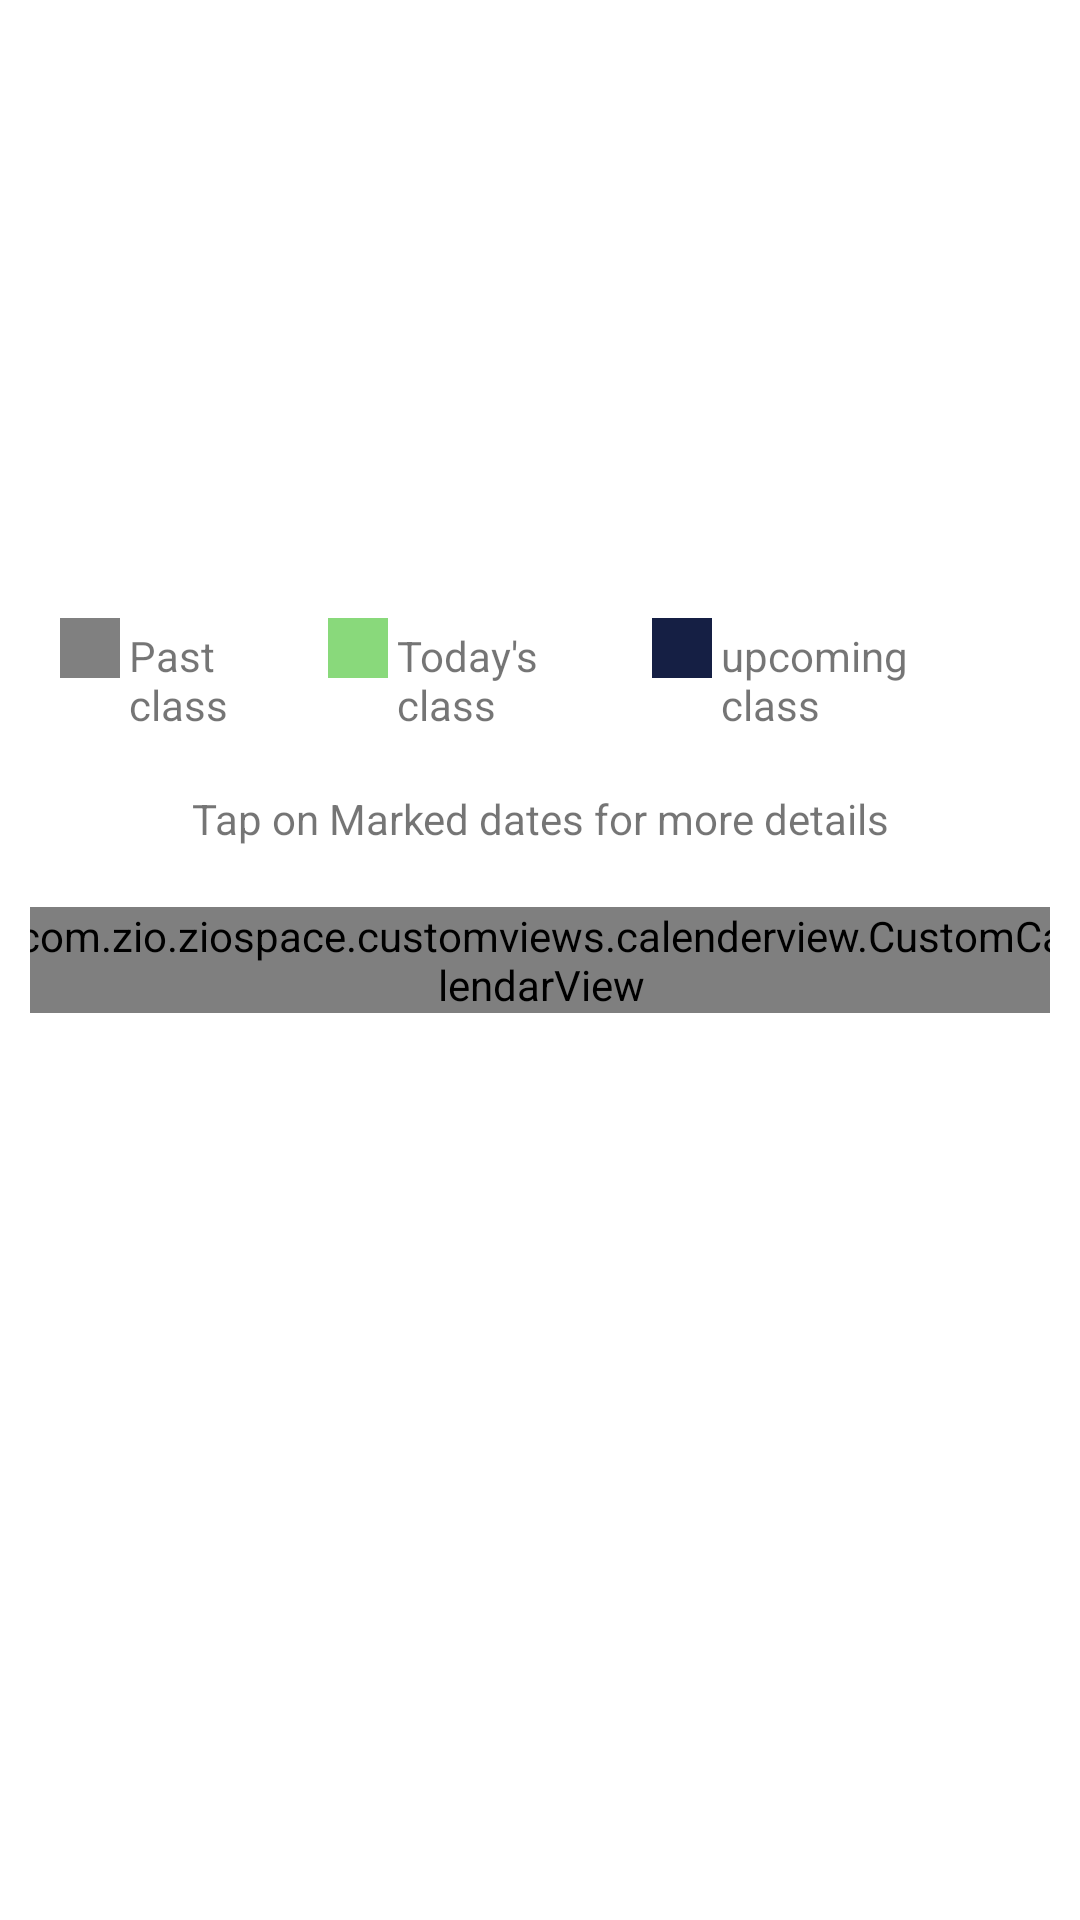

This screen was rendered from an Android layout file. Write that file and the resources it references.
<!-- AndroidManifest.xml: application theme Theme.ZioSpace -->
<!-- res/layout/course_fragblocks.xml -->
<?xml version="1.0" encoding="utf-8"?>
<androidx.constraintlayout.widget.ConstraintLayout xmlns:android="http://schemas.android.com/apk/res/android"
    xmlns:app="http://schemas.android.com/apk/res-auto"
    xmlns:tools="http://schemas.android.com/tools"
    android:layout_width="match_parent"
    android:layout_height="match_parent"
    android:background="@color/transparent"
    android:orientation="vertical"
    android:padding="10dp">

    <LinearLayout
        android:layout_width="match_parent"
        android:layout_height="wrap_content"
        android:layout_marginHorizontal="10dp"
        android:layout_marginBottom="55dp"
        app:layout_constraintBottom_toTopOf="@id/calendar">

        <View
            android:layout_width="20dp"
            android:layout_height="20dp"
            android:background="@color/grey" />

        <TextView
            android:layout_width="wrap_content"
            android:layout_height="wrap_content"
            android:layout_gravity="center_vertical"
            android:layout_margin="3dp"
            android:layout_weight="3"
            android:text="Past class" />

        <View
            android:layout_width="20dp"
            android:layout_height="20dp"
            android:background="@color/green" />

        <TextView
            android:layout_width="wrap_content"
            android:layout_height="wrap_content"
            android:layout_gravity="center_vertical"
            android:layout_margin="3dp"
            android:layout_weight="3"
            android:text="Today's class" />

        <View
            android:layout_width="20dp"
            android:layout_height="20dp"
            android:background="@color/blue" />

        <TextView
            android:layout_width="wrap_content"
            android:layout_height="wrap_content"
            android:layout_gravity="center_vertical"
            android:layout_margin="3dp"
            android:layout_weight="3"
            android:text="upcoming class" />
    </LinearLayout>

    <TextView
        android:layout_width="wrap_content"
        android:layout_height="wrap_content"
        android:layout_marginBottom="20dp"
        android:text="Tap on Marked dates for more details"
        app:layout_constraintBottom_toTopOf="@id/calendar"
        app:layout_constraintEnd_toEndOf="parent"
        app:layout_constraintStart_toStartOf="parent" />

    <com.zio.ziospace.customviews.calenderview.CustomCalendarView
        android:id="@+id/calendar"
        android:layout_width="350dp"
        android:layout_height="wrap_content"
        app:layout_constraintBottom_toBottomOf="parent"
        app:layout_constraintEnd_toEndOf="parent"
        app:layout_constraintStart_toStartOf="parent"
        app:layout_constraintTop_toTopOf="parent" />


</androidx.constraintlayout.widget.ConstraintLayout>
<!-- resources referenced by this layout -->
<resources>
  <color name="blue">#151F44</color>
  <color name="green">#89D97B</color>
  <color name="grey">#808080</color>
  <color name="transparent">#00000000</color>
  <style name="Theme.ZioSpace" parent="Theme.MaterialComponents.DayNight.NoActionBar">
          
          <item name="colorPrimary">@color/PrimaryColor</item>
          <item name="colorPrimaryVariant">@color/PrimaryAccent</item>
          <item name="colorOnPrimary">@color/white</item>
          
          <item name="colorSecondary">@color/SecondaryColor</item>
          <item name="colorSecondaryVariant">@color/SecondaryAccent</item>
          <item name="colorOnSecondary">@color/white</item>
  
          
          <item name="android:statusBarColor">?attr/colorPrimary</item>
  
  
          <item name="lighter_background">@color/light_bg_light</item>
          <item name="textRegular">@color/grey</item>
  
          
      </style>
  <color name="PrimaryColor">#674EA7</color>
  <color name="PrimaryAccent">#B3A7D3</color>
  <color name="white">#ffffff</color>
  <color name="SecondaryColor">#009688</color>
  <color name="SecondaryAccent">#80CBC4</color>
  <color name="light_bg_light">#F8F8F8</color>
</resources>
